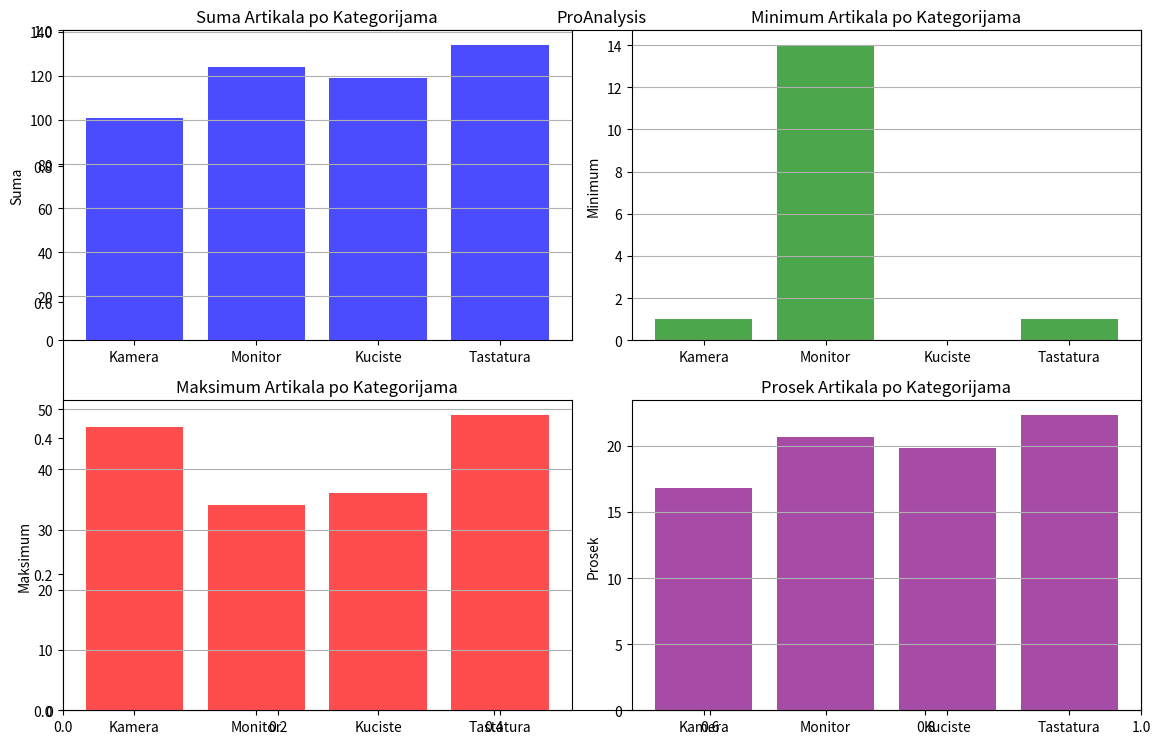

Recreate this plot in Python.
import numpy as np
import matplotlib.pyplot as plt

artikli_niz = np.random.randint(0, 50, size=(4, 6))
spisak_artikala = ["Kamera", "Monitor", "Kuciste", "Tastatura"]
meseci = ['Januar', 'Februar', 'Mart', 'April', 'Maj', 'Jun']

print(artikli_niz)

suma = np.sum(artikli_niz, axis=1)
min_vrednosti = np.min(artikli_niz, axis=1)
max_vrednosti = np.max(artikli_niz, axis=1)
avg = np.mean(artikli_niz, axis=1)

x = np.arange(len(spisak_artikala))

plt.figure(figsize=(12, 8))
plt.title("ProAnalysis")
plt.subplot(2, 2, 1)
plt.bar(x, suma, color='blue', alpha=0.7)
plt.xticks(x, spisak_artikala)
plt.title('Suma Artikala po Kategorijama')
plt.ylabel('Suma')
plt.grid(axis='y')

plt.subplot(2, 2, 2)
plt.bar(x, min_vrednosti, color='green', alpha=0.7)
plt.xticks(x, spisak_artikala)
plt.title('Minimum Artikala po Kategorijama')
plt.ylabel('Minimum')
plt.grid(axis='y')

plt.subplot(2, 2, 3)
plt.bar(x, max_vrednosti, color='red', alpha=0.7)
plt.xticks(x, spisak_artikala)
plt.title('Maksimum Artikala po Kategorijama')
plt.ylabel('Maksimum')
plt.grid(axis='y')

plt.subplot(2, 2, 4)
plt.bar(x, avg, color='purple', alpha=0.7)
plt.xticks(x, spisak_artikala)
plt.title('Prosek Artikala po Kategorijama')
plt.ylabel('Prosek')
plt.grid(axis='y')

plt.tight_layout()
plt.show()
